Photos from the image-classification dataset "dataset" in the GitHub repository farrelbima/guava_crystal. Its 3 classes are: grade A, grade B, grade C.

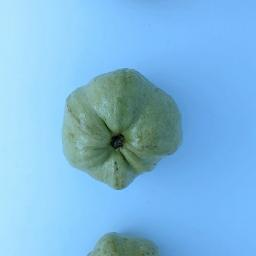
Label: grade B

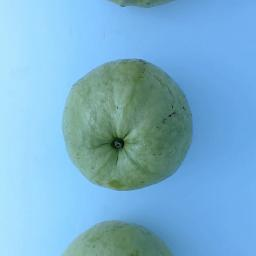
Label: grade A

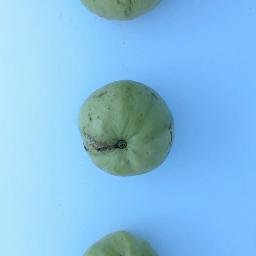
Label: grade C

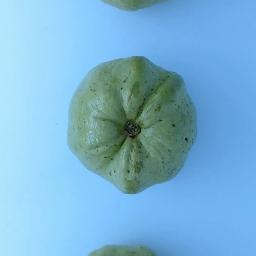
Label: grade A

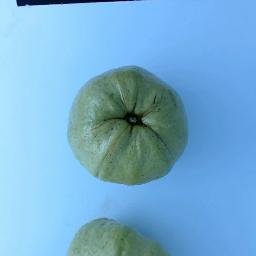
Label: grade B

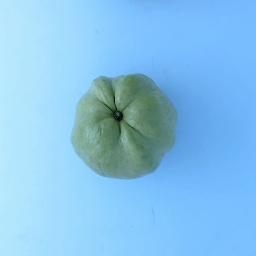
Label: grade C
